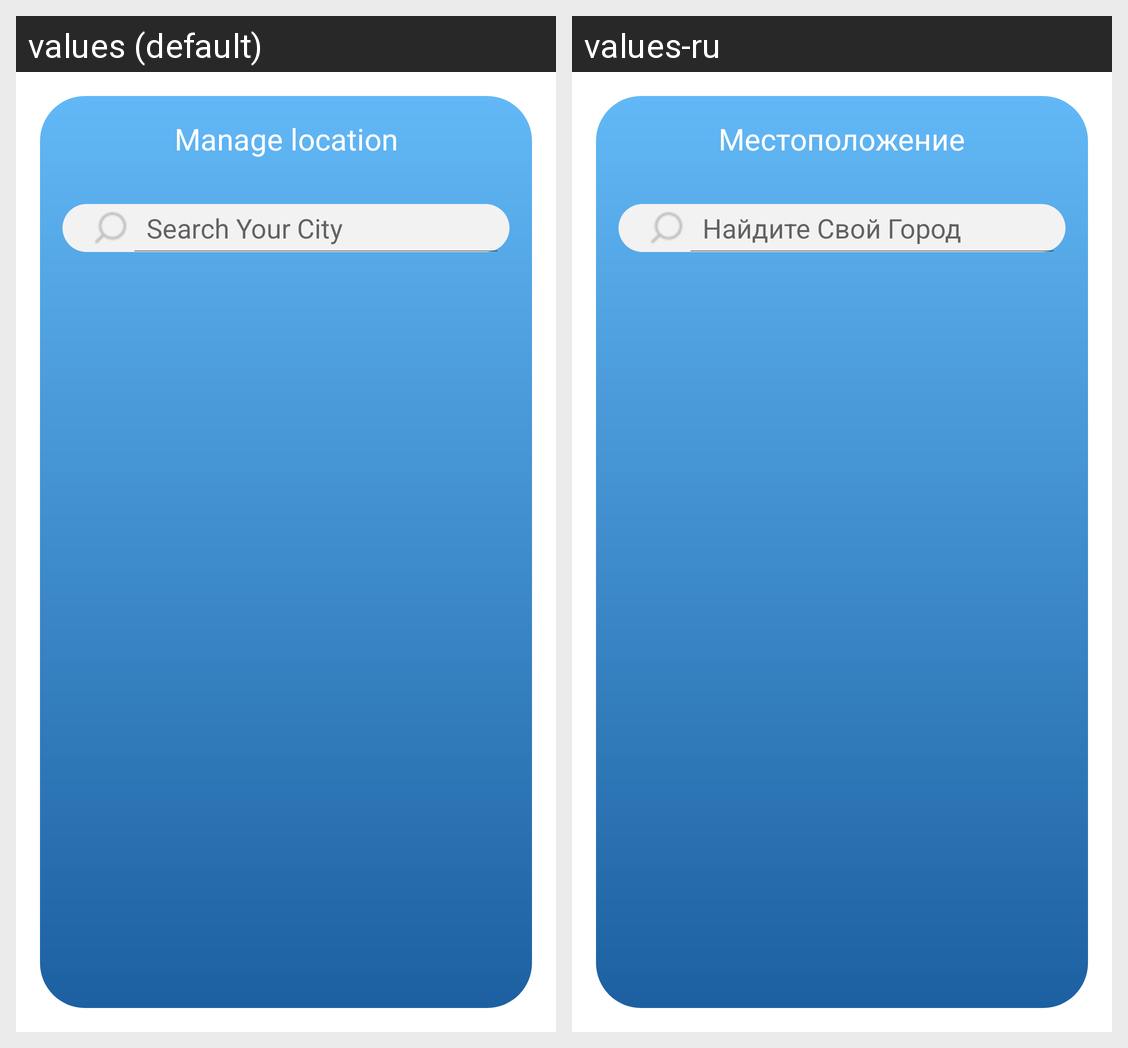

Here is an Android app screen in its default locale and in the app's own translations. Write out the translated-string differences for the strings that appear on this screen.
Android screen res/layout/fragment_search.xml rendered under 2 locales, left to right: values (default), values-ru. Device: Nexus 5 (rendered at 1080×1920; each locale shown at half size, 540×960, under a caption strip naming it); theme Theme.Weather.
Strings drawn on this screen, with the default value and each locale's value (text and hints the layout hard-codes, and strings that could not be matched under every locale, appear in the picture but are not listed):

manage_location
  values: Manage location
  values-ru: Местоположение

search
  values: Search Your City
  values-ru: Найдите Свой Город
